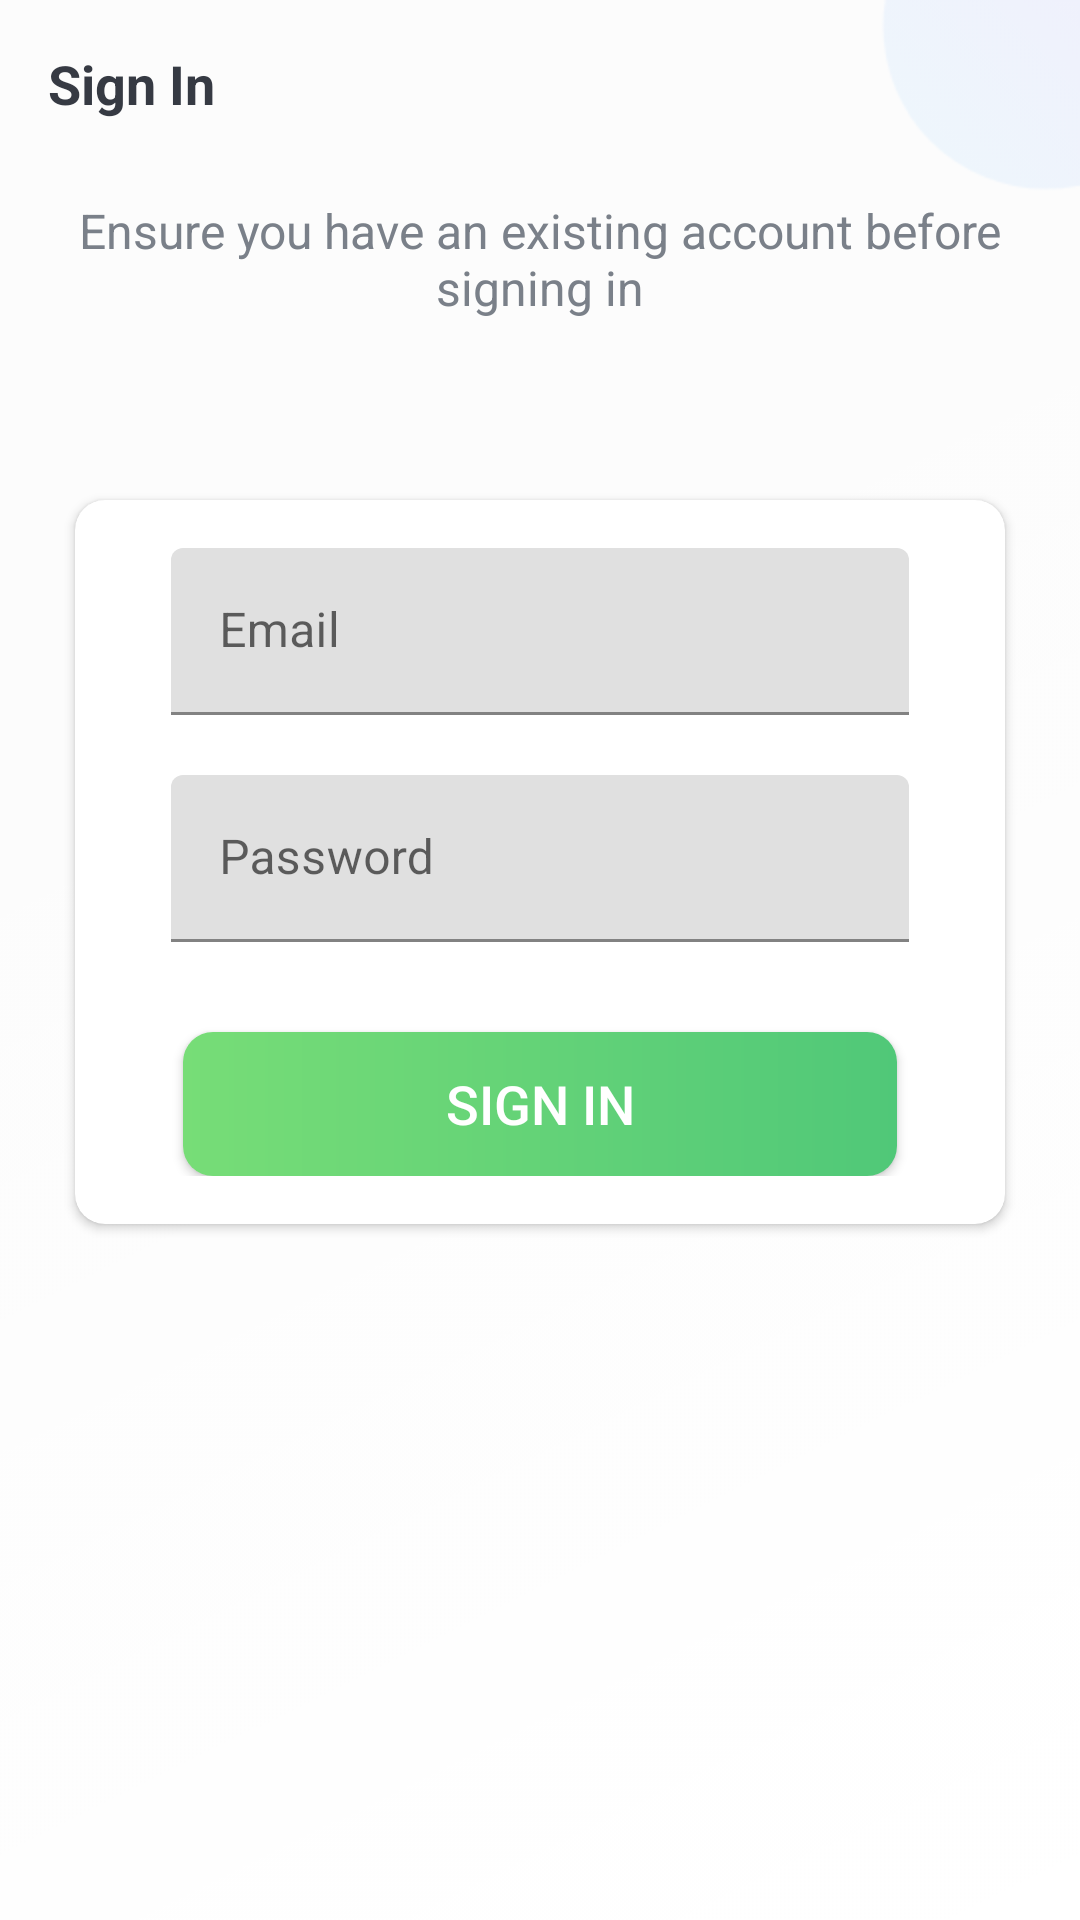

Android layout source for this screen:
<!-- AndroidManifest.xml: application theme Theme.SmartMart -->
<!-- res/layout/activity_user_sign_in.xml -->
<?xml version="1.0" encoding="utf-8"?>
<LinearLayout xmlns:android="http://schemas.android.com/apk/res/android"
    xmlns:app="http://schemas.android.com/apk/res-auto"
    xmlns:tools="http://schemas.android.com/tools"
    android:layout_width="match_parent"
    android:layout_height="match_parent"
    android:background="@drawable/whitebackground"
    android:orientation="vertical"
    tools:context=".activities.UserSignIn">

    <androidx.appcompat.widget.Toolbar
        android:id="@+id/toolbar_sign_in_activity"
        android:layout_width="match_parent"
        android:layout_height="?attr/actionBarSize">

        <TextView
            android:id="@+id/tv_title"
            android:layout_width="match_parent"
            android:layout_height="match_parent"
            android:gravity="center_vertical"
            android:text="Sign In"
            android:textColor="@color/primary_text_color"
            android:textSize="@dimen/toolbar_title_text_size"
            android:textStyle="bold" />

    </androidx.appcompat.widget.Toolbar>

    <LinearLayout
        android:layout_width="match_parent"
        android:layout_height="match_parent"
        android:layout_gravity="center"
        android:layout_marginTop="@dimen/authentication_screen_content_marginTop"
        android:orientation="vertical">

        <TextView
            android:layout_width="match_parent"
            android:layout_height="wrap_content"
            android:gravity="center"
            android:text="Ensure you have an existing account before signing in"
            android:textColor="@color/secondary_text_color"
            android:textSize="@dimen/authentication_description_text_size" />

        <androidx.cardview.widget.CardView
            android:layout_width="match_parent"
            android:layout_height="wrap_content"
            android:layout_marginStart="@dimen/authentication_screen_marginStartEnd"
            android:layout_marginTop="@dimen/authentication_screen_marginTop"
            android:layout_marginEnd="@dimen/authentication_screen_marginStartEnd"
            android:elevation="@dimen/card_view_elevation"
            app:cardCornerRadius="@dimen/card_view_corner_radius">

            <LinearLayout
                android:layout_width="match_parent"
                android:layout_height="wrap_content"
                android:orientation="vertical"
                android:padding="@dimen/card_view_layout_content_padding">

                <com.google.android.material.textfield.TextInputLayout
                    android:layout_width="match_parent"
                    android:layout_height="wrap_content"
                    android:layout_marginStart="@dimen/authentication_screen_til_marginStartEnd"
                    android:layout_marginEnd="@dimen/authentication_screen_til_marginStartEnd">

                    <androidx.appcompat.widget.AppCompatEditText
                        android:id="@+id/et_email"
                        android:layout_width="match_parent"
                        android:layout_height="wrap_content"
                        android:hint="Email"
                        android:inputType="textEmailAddress"
                        android:textSize="@dimen/et_text_size" />
                </com.google.android.material.textfield.TextInputLayout>

                <com.google.android.material.textfield.TextInputLayout
                    android:layout_width="match_parent"
                    android:layout_height="wrap_content"
                    android:layout_marginStart="@dimen/authentication_screen_til_marginStartEnd"
                    android:layout_marginTop="@dimen/authentication_screen_til_marginTop"
                    android:layout_marginEnd="@dimen/authentication_screen_til_marginStartEnd">

                    <androidx.appcompat.widget.AppCompatEditText
                        android:id="@+id/et_password"
                        android:layout_width="match_parent"
                        android:layout_height="wrap_content"
                        android:hint="Password"
                        android:inputType="textPassword"
                        android:textSize="@dimen/et_text_size" />
                </com.google.android.material.textfield.TextInputLayout>

                <androidx.appcompat.widget.AppCompatButton
                    android:id="@+id/btn_sign_in"
                    android:layout_width="match_parent"
                    android:layout_height="wrap_content"
                    android:layout_gravity="center"
                    android:layout_marginStart="@dimen/btn_marginStartEnd"
                    android:layout_marginTop="@dimen/sign_up_screen_btn_marginTop"
                    android:layout_marginEnd="@dimen/btn_marginStartEnd"
                    android:background="@drawable/shape_button_rounded"
                    android:foreground="?attr/selectableItemBackground"
                    android:gravity="center"
                    android:paddingTop="@dimen/btn_paddingTopBottom"
                    android:paddingBottom="@dimen/btn_paddingTopBottom"
                    android:text="Sign In"
                    android:textColor="@android:color/white"
                    android:textSize="@dimen/btn_text_size" />
            </LinearLayout>
        </androidx.cardview.widget.CardView>
    </LinearLayout>
</LinearLayout>
<!-- resources referenced by this layout -->
<resources>
  <color name="primary_text_color">#363A43</color>
  <color name="secondary_text_color">#7A8089</color>
  <dimen name="authentication_description_text_size">16sp</dimen>
  <dimen name="authentication_screen_content_marginTop">10dp</dimen>
  <dimen name="authentication_screen_marginStartEnd">25dp</dimen>
  <dimen name="authentication_screen_marginTop">60dp</dimen>
  <dimen name="authentication_screen_til_marginStartEnd">16dp</dimen>
  <dimen name="authentication_screen_til_marginTop">20dp</dimen>
  <dimen name="btn_marginStartEnd">20dp</dimen>
  <dimen name="btn_paddingTopBottom">8dp</dimen>
  <dimen name="btn_text_size">18sp</dimen>
  <dimen name="card_view_corner_radius">10dp</dimen>
  <dimen name="card_view_elevation">10dp</dimen>
  <dimen name="card_view_layout_content_padding">16dp</dimen>
  <dimen name="et_text_size">16sp</dimen>
  <dimen name="sign_up_screen_btn_marginTop">30dp</dimen>
  <dimen name="toolbar_title_text_size">18sp</dimen>
  <!-- drawable shape_button_rounded (drawable) -->
  <?xml version="1.0" encoding="utf-8"?>
  <shape xmlns:android="http://schemas.android.com/apk/res/android"
      android:shape="rectangle">
  
      <gradient
          android:angle="360"
          android:endColor="#50C878"
          android:startColor="#77dd77"
          android:type="linear" />
  
      <corners android:radius="10dp" />
  </shape>
  <!-- drawable whitebackground: png bitmap (drawable-v24, 11239 bytes) -->
  <style name="Theme.SmartMart" parent="Theme.MaterialComponents.DayNight.DarkActionBar">
          
          <item name="colorPrimary">@color/colorPrimary</item>
          <item name="colorPrimaryVariant">@color/colorAccent</item>
          <item name="colorOnPrimary">@color/white</item>
          
          <item name="colorSecondary">@color/teal_200</item>
          <item name="colorSecondaryVariant">@color/teal_700</item>
          <item name="colorOnSecondary">@color/black</item>
          
          <item name="android:statusBarColor" tools:targetApi="l">?attr/colorPrimaryVariant</item>
          
      </style>
  <color name="colorPrimary">#77dd77</color>
  <color name="colorAccent">#50C878</color>
  <color name="white">#FFFFFFFF</color>
  <color name="teal_200">#FF03DAC5</color>
  <color name="teal_700">#FF018786</color>
  <color name="black">#FF000000</color>
</resources>
